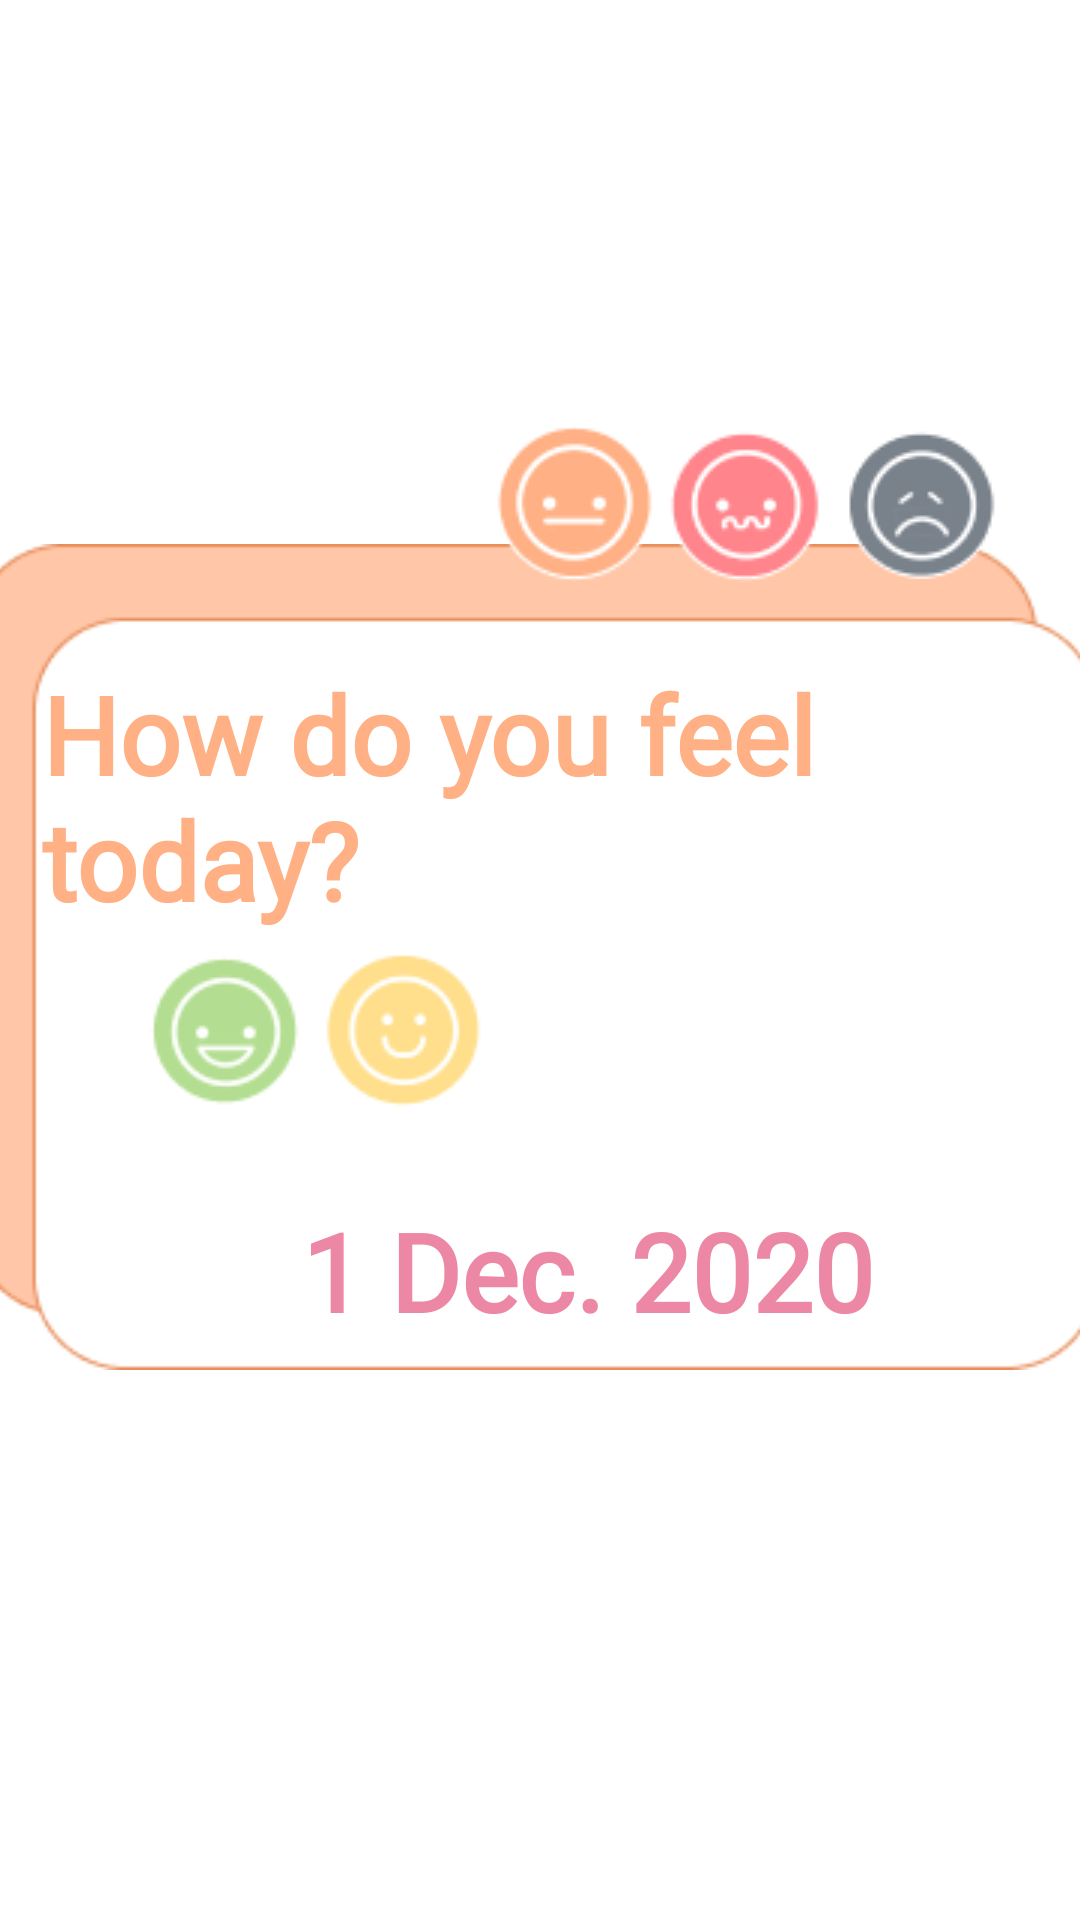

Layout XML and referenced resources for this Android screen:
<!-- AndroidManifest.xml: application theme Theme.Moodairy_v1 -->
<!-- res/layout/mood_dialog.xml -->
<?xml version="1.0" encoding="utf-8"?>
<androidx.constraintlayout.widget.ConstraintLayout xmlns:android="http://schemas.android.com/apk/res/android"
    xmlns:app="http://schemas.android.com/apk/res-auto"
    xmlns:tools="http://schemas.android.com/tools"
    android:layout_width="380dp"
    android:layout_height="290dp"
    android:background="@null">

    <ImageView
        android:id="@+id/imageView3"
        android:layout_width="376dp"
        android:layout_height="288dp"
        android:layout_marginEnd="4dp"
        android:layout_marginRight="4dp"
        android:layout_marginBottom="2dp"
        android:background="@null"
        app:layout_constraintBottom_toBottomOf="parent"
        app:layout_constraintEnd_toEndOf="parent"
        app:layout_constraintStart_toStartOf="parent"
        app:layout_constraintTop_toTopOf="parent"
        app:srcCompat="@drawable/back_dialog" />

    <ImageButton
        android:id="@+id/btn_happy"
        android:layout_width="wrap_content"
        android:layout_height="wrap_content"
        android:layout_marginTop="143dp"
        android:layout_marginBottom="96dp"
        android:background="@null"
        app:layout_constraintBottom_toBottomOf="parent"
        app:layout_constraintEnd_toEndOf="parent"
        app:layout_constraintHorizontal_bias="0.16"
        app:layout_constraintStart_toStartOf="parent"
        app:layout_constraintTop_toTopOf="parent"
        app:srcCompat="@drawable/happpy_face" />

    <ImageButton
        android:id="@+id/btn_normal"
        android:layout_width="wrap_content"
        android:layout_height="wrap_content"
        android:layout_marginTop="143dp"
        android:layout_marginBottom="96dp"
        android:background="@null"
        app:layout_constraintBottom_toBottomOf="parent"
        app:layout_constraintEnd_toEndOf="parent"
        app:layout_constraintHorizontal_bias="0.35"
        app:layout_constraintStart_toStartOf="parent"
        app:layout_constraintTop_toTopOf="parent"
        app:srcCompat="@drawable/normal_face" />

    <ImageButton
        android:id="@+id/btn_okay"
        android:layout_width="wrap_content"
        android:layout_height="wrap_content"
        android:layout_marginTop="141dp"
        android:layout_marginBottom="96dp"
        android:background="@null"
        app:layout_constraintBottom_toBottomOf="parent"
        app:layout_constraintEnd_toEndOf="parent"
        app:layout_constraintHorizontal_bias="0.537"
        app:layout_constraintStart_toStartOf="parent"
        app:layout_constraintTop_toTopOf="parent"
        app:layout_constraintVertical_bias="0.0"
        app:srcCompat="@drawable/okay_face" />

    <ImageButton
        android:id="@+id/btn_br"
        android:layout_width="wrap_content"
        android:layout_height="wrap_content"
        android:layout_marginTop="143dp"
        android:layout_marginBottom="96dp"
        android:background="@null"
        app:layout_constraintBottom_toBottomOf="parent"
        app:layout_constraintEnd_toEndOf="parent"
        app:layout_constraintHorizontal_bias="0.723"
        app:layout_constraintStart_toStartOf="parent"
        app:layout_constraintTop_toTopOf="parent"
        app:layout_constraintVertical_bias="0.0"
        app:srcCompat="@drawable/brrrr_face" />

    <ImageButton
        android:id="@+id/btn_sad"
        android:layout_width="wrap_content"
        android:layout_height="wrap_content"
        android:layout_marginTop="143dp"
        android:layout_marginBottom="96dp"
        android:background="@null"
        app:layout_constraintBottom_toBottomOf="parent"
        app:layout_constraintEnd_toEndOf="parent"
        app:layout_constraintHorizontal_bias="0.911"
        app:layout_constraintStart_toStartOf="parent"
        app:layout_constraintTop_toTopOf="parent"
        app:layout_constraintVertical_bias="0.0"
        app:srcCompat="@drawable/sadd_face" />

    <TextView
        android:id="@+id/textView2"
        android:layout_width="wrap_content"
        android:layout_height="wrap_content"
        android:layout_marginStart="88dp"
        android:layout_marginLeft="88dp"
        android:layout_marginTop="65dp"
        android:layout_marginEnd="60dp"
        android:layout_marginRight="60dp"
        android:layout_marginBottom="174dp"
        android:fontFamily="@font/amatic_cs"
        android:text="How do you feel today?"
        android:textColor="#FFB084"
        android:textSize="36dp"
        android:textStyle="bold"
        app:layout_constraintBottom_toBottomOf="parent"
        app:layout_constraintEnd_toEndOf="parent"
        app:layout_constraintStart_toStartOf="parent"
        app:layout_constraintTop_toTopOf="parent" />

    <TextView
        android:id="@+id/tv_date_dialog"
        android:layout_width="wrap_content"
        android:layout_height="wrap_content"
        android:layout_marginStart="148dp"
        android:layout_marginLeft="148dp"
        android:layout_marginTop="223dp"
        android:layout_marginEnd="116dp"
        android:layout_marginRight="116dp"
        android:layout_marginBottom="16dp"
        android:fontFamily="@font/amatic_cs"
        android:text="1 Dec. 2020"
        android:textColor="#EC87A5"
        android:textSize="36dp"
        android:textStyle="bold"
        app:layout_constraintBottom_toBottomOf="parent"
        app:layout_constraintEnd_toEndOf="parent"
        app:layout_constraintStart_toStartOf="parent"
        app:layout_constraintTop_toTopOf="parent" />


</androidx.constraintlayout.widget.ConstraintLayout>
<!-- resources referenced by this layout -->
<resources>
  <!-- drawable back_dialog: png bitmap (drawable, 3898 bytes) -->
  <!-- drawable brrrr_face: png bitmap (drawable, 2489 bytes) -->
  <!-- drawable happpy_face: png bitmap (drawable, 2711 bytes) -->
  <!-- drawable normal_face: png bitmap (drawable, 2341 bytes) -->
  <!-- drawable okay_face: png bitmap (drawable, 2456 bytes) -->
  <!-- drawable sadd_face: png bitmap (drawable, 2911 bytes) -->
  <style name="Theme.Moodairy_v1" parent="Theme.MaterialComponents.DayNight.NoActionBar">
          
          <item name="colorPrimary">@color/purple_500</item>
          <item name="colorPrimaryVariant">@color/purple_700</item>
          <item name="colorOnPrimary">@color/white</item>
          
          <item name="colorSecondary">@color/orange</item>
          <item name="colorSecondaryVariant">@color/teal_700</item>
          <item name="colorOnSecondary">#5E5A5A</item>
          
          <item name="android:statusBarColor" tools:targetApi="l">?attr/colorPrimaryVariant</item>
          
      </style>
  <color name="purple_500">#FF6200EE</color>
  <color name="purple_700">#FF3700B3</color>
  <color name="white">#FFFFFFFF</color>
  <color name="orange">#F4A172</color>
  <color name="teal_700">#FF018786</color>
</resources>
